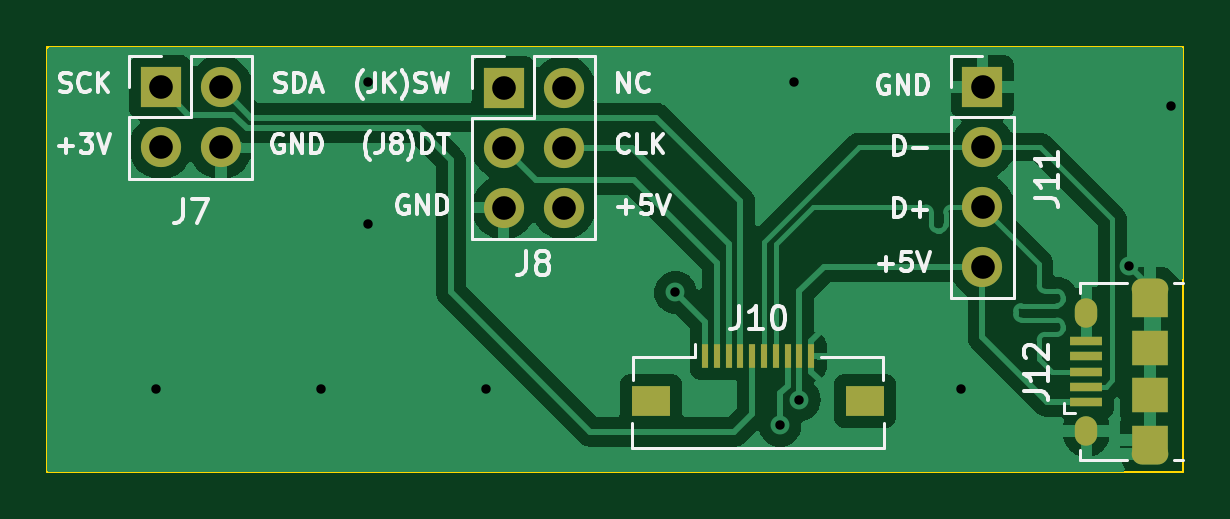
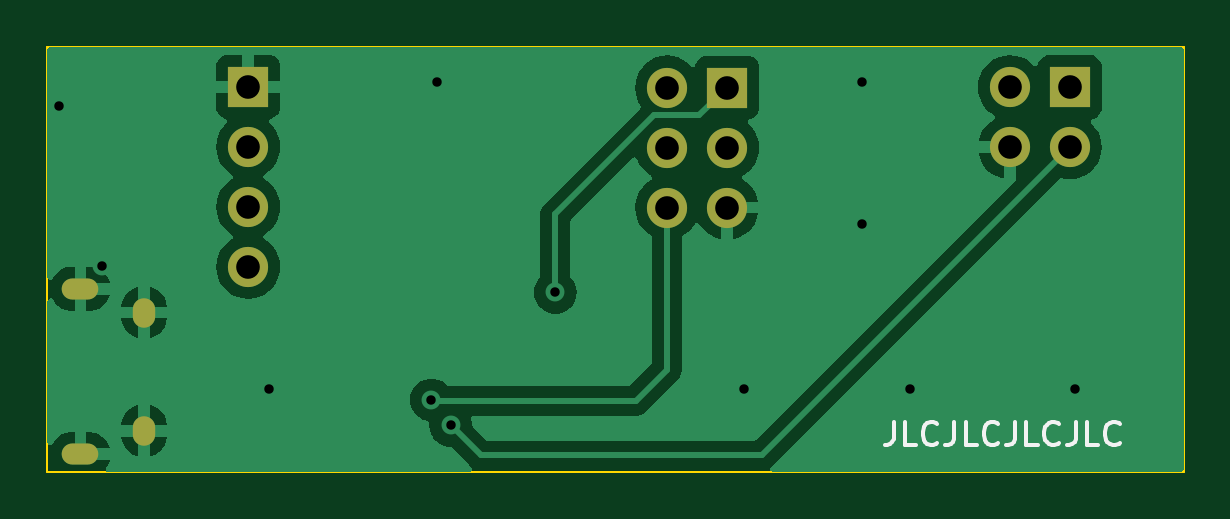
Circuit board: 11 layer files. Board 48.1 x 18.0 mm.
- bottom_copper: gotek-breakout-B_Cu.gbr (28999 bytes)
- bottom_mask: gotek-breakout-B_Mask.gbr (1139 bytes)
- paste: gotek-breakout-B_Paste.gbr (457 bytes)
- bottom_silk: gotek-breakout-B_Silkscreen.gbr (4882 bytes)
- outline: gotek-breakout-Edge_Cuts.gbr (609 bytes)
- top_copper: gotek-breakout-F_Cu.gbr (37448 bytes)
- top_mask: gotek-breakout-F_Mask.gbr (1857 bytes)
- paste: gotek-breakout-F_Paste.gbr (1359 bytes)
- top_silk: gotek-breakout-F_Silkscreen.gbr (28146 bytes)
- drill: gotek-breakout-NPTH.drl (265 bytes)
- drill: gotek-breakout-PTH.drl (1110 bytes)

=== bottom_copper: gotek-breakout-B_Cu.gbr (28999 bytes, source omitted) ===
=== bottom_mask: gotek-breakout-B_Mask.gbr ===
%TF.GenerationSoftware,KiCad,Pcbnew,8.0.0*%
%TF.CreationDate,2024-02-26T11:32:59-08:00*%
%TF.ProjectId,gotek-breakout,676f7465-6b2d-4627-9265-616b6f75742e,rev?*%
%TF.SameCoordinates,Original*%
%TF.FileFunction,Soldermask,Bot*%
%TF.FilePolarity,Negative*%
%FSLAX46Y46*%
G04 Gerber Fmt 4.6, Leading zero omitted, Abs format (unit mm)*
G04 Created by KiCad (PCBNEW 8.0.0) date 2024-02-26 11:32:59*
%MOMM*%
%LPD*%
G01*
G04 APERTURE LIST*
%ADD10R,1.700000X1.700000*%
%ADD11O,1.700000X1.700000*%
%ADD12O,1.550000X0.890000*%
%ADD13O,0.950000X1.250000*%
G04 APERTURE END LIST*
D10*
%TO.C,J8*%
X64725000Y-100225000D03*
D11*
X67265000Y-100225000D03*
X64725000Y-102765000D03*
X67265000Y-102765000D03*
X64725000Y-105305000D03*
X67265000Y-105305000D03*
%TD*%
D10*
%TO.C,J7*%
X50210000Y-100210000D03*
D11*
X52750000Y-100210000D03*
X50210000Y-102750000D03*
X52750000Y-102750000D03*
%TD*%
D12*
%TO.C,J12*%
X92100000Y-115750000D03*
D13*
X89400000Y-114749999D03*
X89400000Y-109750001D03*
D12*
X92100000Y-108750000D03*
%TD*%
D10*
%TO.C,J11*%
X85000000Y-100200000D03*
D11*
X85000000Y-102740000D03*
X85000000Y-105280000D03*
X85000000Y-107820000D03*
%TD*%
M02*

=== paste: gotek-breakout-B_Paste.gbr ===
%TF.GenerationSoftware,KiCad,Pcbnew,8.0.0*%
%TF.CreationDate,2024-02-26T11:32:58-08:00*%
%TF.ProjectId,gotek-breakout,676f7465-6b2d-4627-9265-616b6f75742e,rev?*%
%TF.SameCoordinates,Original*%
%TF.FileFunction,Paste,Bot*%
%TF.FilePolarity,Positive*%
%FSLAX46Y46*%
G04 Gerber Fmt 4.6, Leading zero omitted, Abs format (unit mm)*
G04 Created by KiCad (PCBNEW 8.0.0) date 2024-02-26 11:32:58*
%MOMM*%
%LPD*%
G01*
G04 APERTURE LIST*
G04 APERTURE END LIST*
M02*

=== bottom_silk: gotek-breakout-B_Silkscreen.gbr ===
%TF.GenerationSoftware,KiCad,Pcbnew,8.0.0*%
%TF.CreationDate,2024-02-26T11:32:59-08:00*%
%TF.ProjectId,gotek-breakout,676f7465-6b2d-4627-9265-616b6f75742e,rev?*%
%TF.SameCoordinates,Original*%
%TF.FileFunction,Legend,Bot*%
%TF.FilePolarity,Positive*%
%FSLAX46Y46*%
G04 Gerber Fmt 4.6, Leading zero omitted, Abs format (unit mm)*
G04 Created by KiCad (PCBNEW 8.0.0) date 2024-02-26 11:32:59*
%MOMM*%
%LPD*%
G01*
G04 APERTURE LIST*
%ADD10C,0.150000*%
G04 APERTURE END LIST*
D10*
X57677506Y-114369819D02*
X57677506Y-115084104D01*
X57677506Y-115084104D02*
X57725125Y-115226961D01*
X57725125Y-115226961D02*
X57820363Y-115322200D01*
X57820363Y-115322200D02*
X57963220Y-115369819D01*
X57963220Y-115369819D02*
X58058458Y-115369819D01*
X56725125Y-115369819D02*
X57201315Y-115369819D01*
X57201315Y-115369819D02*
X57201315Y-114369819D01*
X55820363Y-115274580D02*
X55867982Y-115322200D01*
X55867982Y-115322200D02*
X56010839Y-115369819D01*
X56010839Y-115369819D02*
X56106077Y-115369819D01*
X56106077Y-115369819D02*
X56248934Y-115322200D01*
X56248934Y-115322200D02*
X56344172Y-115226961D01*
X56344172Y-115226961D02*
X56391791Y-115131723D01*
X56391791Y-115131723D02*
X56439410Y-114941247D01*
X56439410Y-114941247D02*
X56439410Y-114798390D01*
X56439410Y-114798390D02*
X56391791Y-114607914D01*
X56391791Y-114607914D02*
X56344172Y-114512676D01*
X56344172Y-114512676D02*
X56248934Y-114417438D01*
X56248934Y-114417438D02*
X56106077Y-114369819D01*
X56106077Y-114369819D02*
X56010839Y-114369819D01*
X56010839Y-114369819D02*
X55867982Y-114417438D01*
X55867982Y-114417438D02*
X55820363Y-114465057D01*
X55106077Y-114369819D02*
X55106077Y-115084104D01*
X55106077Y-115084104D02*
X55153696Y-115226961D01*
X55153696Y-115226961D02*
X55248934Y-115322200D01*
X55248934Y-115322200D02*
X55391791Y-115369819D01*
X55391791Y-115369819D02*
X55487029Y-115369819D01*
X54153696Y-115369819D02*
X54629886Y-115369819D01*
X54629886Y-115369819D02*
X54629886Y-114369819D01*
X53248934Y-115274580D02*
X53296553Y-115322200D01*
X53296553Y-115322200D02*
X53439410Y-115369819D01*
X53439410Y-115369819D02*
X53534648Y-115369819D01*
X53534648Y-115369819D02*
X53677505Y-115322200D01*
X53677505Y-115322200D02*
X53772743Y-115226961D01*
X53772743Y-115226961D02*
X53820362Y-115131723D01*
X53820362Y-115131723D02*
X53867981Y-114941247D01*
X53867981Y-114941247D02*
X53867981Y-114798390D01*
X53867981Y-114798390D02*
X53820362Y-114607914D01*
X53820362Y-114607914D02*
X53772743Y-114512676D01*
X53772743Y-114512676D02*
X53677505Y-114417438D01*
X53677505Y-114417438D02*
X53534648Y-114369819D01*
X53534648Y-114369819D02*
X53439410Y-114369819D01*
X53439410Y-114369819D02*
X53296553Y-114417438D01*
X53296553Y-114417438D02*
X53248934Y-114465057D01*
X52534648Y-114369819D02*
X52534648Y-115084104D01*
X52534648Y-115084104D02*
X52582267Y-115226961D01*
X52582267Y-115226961D02*
X52677505Y-115322200D01*
X52677505Y-115322200D02*
X52820362Y-115369819D01*
X52820362Y-115369819D02*
X52915600Y-115369819D01*
X51582267Y-115369819D02*
X52058457Y-115369819D01*
X52058457Y-115369819D02*
X52058457Y-114369819D01*
X50677505Y-115274580D02*
X50725124Y-115322200D01*
X50725124Y-115322200D02*
X50867981Y-115369819D01*
X50867981Y-115369819D02*
X50963219Y-115369819D01*
X50963219Y-115369819D02*
X51106076Y-115322200D01*
X51106076Y-115322200D02*
X51201314Y-115226961D01*
X51201314Y-115226961D02*
X51248933Y-115131723D01*
X51248933Y-115131723D02*
X51296552Y-114941247D01*
X51296552Y-114941247D02*
X51296552Y-114798390D01*
X51296552Y-114798390D02*
X51248933Y-114607914D01*
X51248933Y-114607914D02*
X51201314Y-114512676D01*
X51201314Y-114512676D02*
X51106076Y-114417438D01*
X51106076Y-114417438D02*
X50963219Y-114369819D01*
X50963219Y-114369819D02*
X50867981Y-114369819D01*
X50867981Y-114369819D02*
X50725124Y-114417438D01*
X50725124Y-114417438D02*
X50677505Y-114465057D01*
X49963219Y-114369819D02*
X49963219Y-115084104D01*
X49963219Y-115084104D02*
X50010838Y-115226961D01*
X50010838Y-115226961D02*
X50106076Y-115322200D01*
X50106076Y-115322200D02*
X50248933Y-115369819D01*
X50248933Y-115369819D02*
X50344171Y-115369819D01*
X49010838Y-115369819D02*
X49487028Y-115369819D01*
X49487028Y-115369819D02*
X49487028Y-114369819D01*
X48106076Y-115274580D02*
X48153695Y-115322200D01*
X48153695Y-115322200D02*
X48296552Y-115369819D01*
X48296552Y-115369819D02*
X48391790Y-115369819D01*
X48391790Y-115369819D02*
X48534647Y-115322200D01*
X48534647Y-115322200D02*
X48629885Y-115226961D01*
X48629885Y-115226961D02*
X48677504Y-115131723D01*
X48677504Y-115131723D02*
X48725123Y-114941247D01*
X48725123Y-114941247D02*
X48725123Y-114798390D01*
X48725123Y-114798390D02*
X48677504Y-114607914D01*
X48677504Y-114607914D02*
X48629885Y-114512676D01*
X48629885Y-114512676D02*
X48534647Y-114417438D01*
X48534647Y-114417438D02*
X48391790Y-114369819D01*
X48391790Y-114369819D02*
X48296552Y-114369819D01*
X48296552Y-114369819D02*
X48153695Y-114417438D01*
X48153695Y-114417438D02*
X48106076Y-114465057D01*
M02*

=== outline: gotek-breakout-Edge_Cuts.gbr ===
%TF.GenerationSoftware,KiCad,Pcbnew,8.0.0*%
%TF.CreationDate,2024-02-26T11:32:59-08:00*%
%TF.ProjectId,gotek-breakout,676f7465-6b2d-4627-9265-616b6f75742e,rev?*%
%TF.SameCoordinates,Original*%
%TF.FileFunction,Profile,NP*%
%FSLAX46Y46*%
G04 Gerber Fmt 4.6, Leading zero omitted, Abs format (unit mm)*
G04 Created by KiCad (PCBNEW 8.0.0) date 2024-02-26 11:32:59*
%MOMM*%
%LPD*%
G01*
G04 APERTURE LIST*
%TA.AperFunction,Profile*%
%ADD10C,0.100000*%
%TD*%
G04 APERTURE END LIST*
D10*
X45400000Y-98500000D02*
X93500000Y-98500000D01*
X93500000Y-116500000D01*
X45400000Y-116500000D01*
X45400000Y-98500000D01*
M02*

=== top_copper: gotek-breakout-F_Cu.gbr (37448 bytes, source omitted) ===
=== top_mask: gotek-breakout-F_Mask.gbr ===
%TF.GenerationSoftware,KiCad,Pcbnew,8.0.0*%
%TF.CreationDate,2024-02-26T11:32:59-08:00*%
%TF.ProjectId,gotek-breakout,676f7465-6b2d-4627-9265-616b6f75742e,rev?*%
%TF.SameCoordinates,Original*%
%TF.FileFunction,Soldermask,Top*%
%TF.FilePolarity,Negative*%
%FSLAX46Y46*%
G04 Gerber Fmt 4.6, Leading zero omitted, Abs format (unit mm)*
G04 Created by KiCad (PCBNEW 8.0.0) date 2024-02-26 11:32:59*
%MOMM*%
%LPD*%
G01*
G04 APERTURE LIST*
%ADD10R,1.700000X1.700000*%
%ADD11O,1.700000X1.700000*%
%ADD12R,1.350000X0.400000*%
%ADD13O,1.550000X0.890000*%
%ADD14R,1.550000X1.200000*%
%ADD15O,0.950000X1.250000*%
%ADD16R,1.550000X1.500000*%
%ADD17R,0.300000X1.000000*%
%ADD18R,1.650000X1.300000*%
G04 APERTURE END LIST*
D10*
%TO.C,J8*%
X64725000Y-100225000D03*
D11*
X67265000Y-100225000D03*
X64725000Y-102765000D03*
X67265000Y-102765000D03*
X64725000Y-105305000D03*
X67265000Y-105305000D03*
%TD*%
D10*
%TO.C,J7*%
X50210000Y-100210000D03*
D11*
X52750000Y-100210000D03*
X50210000Y-102750000D03*
X52750000Y-102750000D03*
%TD*%
D12*
%TO.C,J12*%
X89400000Y-113550000D03*
X89400000Y-112900000D03*
X89400001Y-112250000D03*
X89400000Y-111600000D03*
X89400000Y-110950000D03*
D13*
X92100000Y-115750000D03*
D14*
X92100000Y-115150000D03*
D15*
X89400000Y-114749999D03*
D16*
X92100000Y-113250000D03*
X92100000Y-111250000D03*
D15*
X89400000Y-109750001D03*
D14*
X92100000Y-109350000D03*
D13*
X92100000Y-108750000D03*
%TD*%
D10*
%TO.C,J11*%
X85000000Y-100200000D03*
D11*
X85000000Y-102740000D03*
X85000000Y-105280000D03*
X85000000Y-107820000D03*
%TD*%
D17*
%TO.C,J10*%
X73250000Y-111600000D03*
X73750000Y-111600000D03*
X74250000Y-111600000D03*
X74750000Y-111600000D03*
X75250000Y-111600000D03*
X75750000Y-111600000D03*
X76250000Y-111600000D03*
X76750000Y-111600000D03*
X77250000Y-111600000D03*
X77750000Y-111600000D03*
D18*
X70975000Y-113500000D03*
X80025000Y-113500000D03*
%TD*%
M02*

=== paste: gotek-breakout-F_Paste.gbr ===
%TF.GenerationSoftware,KiCad,Pcbnew,8.0.0*%
%TF.CreationDate,2024-02-26T11:32:58-08:00*%
%TF.ProjectId,gotek-breakout,676f7465-6b2d-4627-9265-616b6f75742e,rev?*%
%TF.SameCoordinates,Original*%
%TF.FileFunction,Paste,Top*%
%TF.FilePolarity,Positive*%
%FSLAX46Y46*%
G04 Gerber Fmt 4.6, Leading zero omitted, Abs format (unit mm)*
G04 Created by KiCad (PCBNEW 8.0.0) date 2024-02-26 11:32:58*
%MOMM*%
%LPD*%
G01*
G04 APERTURE LIST*
%ADD10O,1.550000X0.890000*%
%ADD11O,0.950000X1.250000*%
%ADD12R,1.350000X0.400000*%
%ADD13R,1.550000X1.200000*%
%ADD14R,1.550000X1.500000*%
%ADD15R,0.300000X1.000000*%
%ADD16R,1.650000X1.300000*%
G04 APERTURE END LIST*
D10*
%TO.C,J12*%
X92100000Y-115750000D03*
D11*
X89400000Y-114749999D03*
X89400000Y-109750001D03*
D10*
X92100000Y-108750000D03*
D12*
X89400000Y-113550000D03*
X89400000Y-112900000D03*
X89400001Y-112250000D03*
X89400000Y-111600000D03*
X89400000Y-110950000D03*
D13*
X92100000Y-115150000D03*
D14*
X92100000Y-113250000D03*
X92100000Y-111250000D03*
D13*
X92100000Y-109350000D03*
%TD*%
D15*
%TO.C,J10*%
X73250000Y-111600000D03*
X73750000Y-111600000D03*
X74250000Y-111600000D03*
X74750000Y-111600000D03*
X75250000Y-111600000D03*
X75750000Y-111600000D03*
X76250000Y-111600000D03*
X76750000Y-111600000D03*
X77250000Y-111600000D03*
X77750000Y-111600000D03*
D16*
X70975000Y-113500000D03*
X80025000Y-113500000D03*
%TD*%
M02*

=== top_silk: gotek-breakout-F_Silkscreen.gbr (28146 bytes, source omitted) ===
=== drill: gotek-breakout-NPTH.drl ===
M48
; DRILL file {KiCad 8.0.0} date 2024-02-26T11:33:02-0800
; FORMAT={-:-/ absolute / inch / decimal}
; #@! TF.CreationDate,2024-02-26T11:33:02-08:00
; #@! TF.GenerationSoftware,Kicad,Pcbnew,8.0.0
; #@! TF.FileFunction,NonPlated,1,2,NPTH
FMAT,2
INCH
%
G90
G05
M30

=== drill: gotek-breakout-PTH.drl ===
M48
; DRILL file {KiCad 8.0.0} date 2024-02-26T11:33:02-0800
; FORMAT={-:-/ absolute / inch / decimal}
; #@! TF.CreationDate,2024-02-26T11:33:02-08:00
; #@! TF.GenerationSoftware,Kicad,Pcbnew,8.0.0
; #@! TF.FileFunction,Plated,1,2,PTH
FMAT,2
INCH
; #@! TA.AperFunction,Plated,PTH,ViaDrill
T1C0.0157
; #@! TA.AperFunction,Plated,PTH,ComponentDrill
T2C0.0197
; #@! TA.AperFunction,Plated,PTH,ComponentDrill
T3C0.0217
; #@! TA.AperFunction,Plated,PTH,ComponentDrill
T4C0.0394
%
G90
G05
T1
X1.9685Y-4.4488
X2.2441Y-4.4488
X2.3228Y-3.937
X2.3228Y-4.1732
X2.5197Y-4.4488
X2.8346Y-4.2874
X3.009Y-4.5089
X3.0315Y-3.937
X3.0413Y-4.4665
X3.311Y-4.4488
X3.5906Y-4.2441
X3.6614Y-3.9764
T4
X1.9768Y-3.9453
X1.9768Y-4.0453
X2.0768Y-3.9453
X2.0768Y-4.0453
X2.5482Y-3.9459
X2.5482Y-4.0459
X2.5482Y-4.1459
X2.6482Y-3.9459
X2.6482Y-4.0459
X2.6482Y-4.1459
X3.3465Y-3.9449
X3.3465Y-4.0449
X3.3465Y-4.1449
X3.3465Y-4.2449
T2
G00X3.6132Y-4.2815
M15
G01X3.6388Y-4.2815
M16
G05
G00X3.6132Y-4.5571
M15
G01X3.6388Y-4.5571
M16
G05
T3
G00X3.5197Y-4.3268
M15
G01X3.5197Y-4.315
M16
G05
G00X3.5197Y-4.5236
M15
G01X3.5197Y-4.5118
M16
G05
M30

